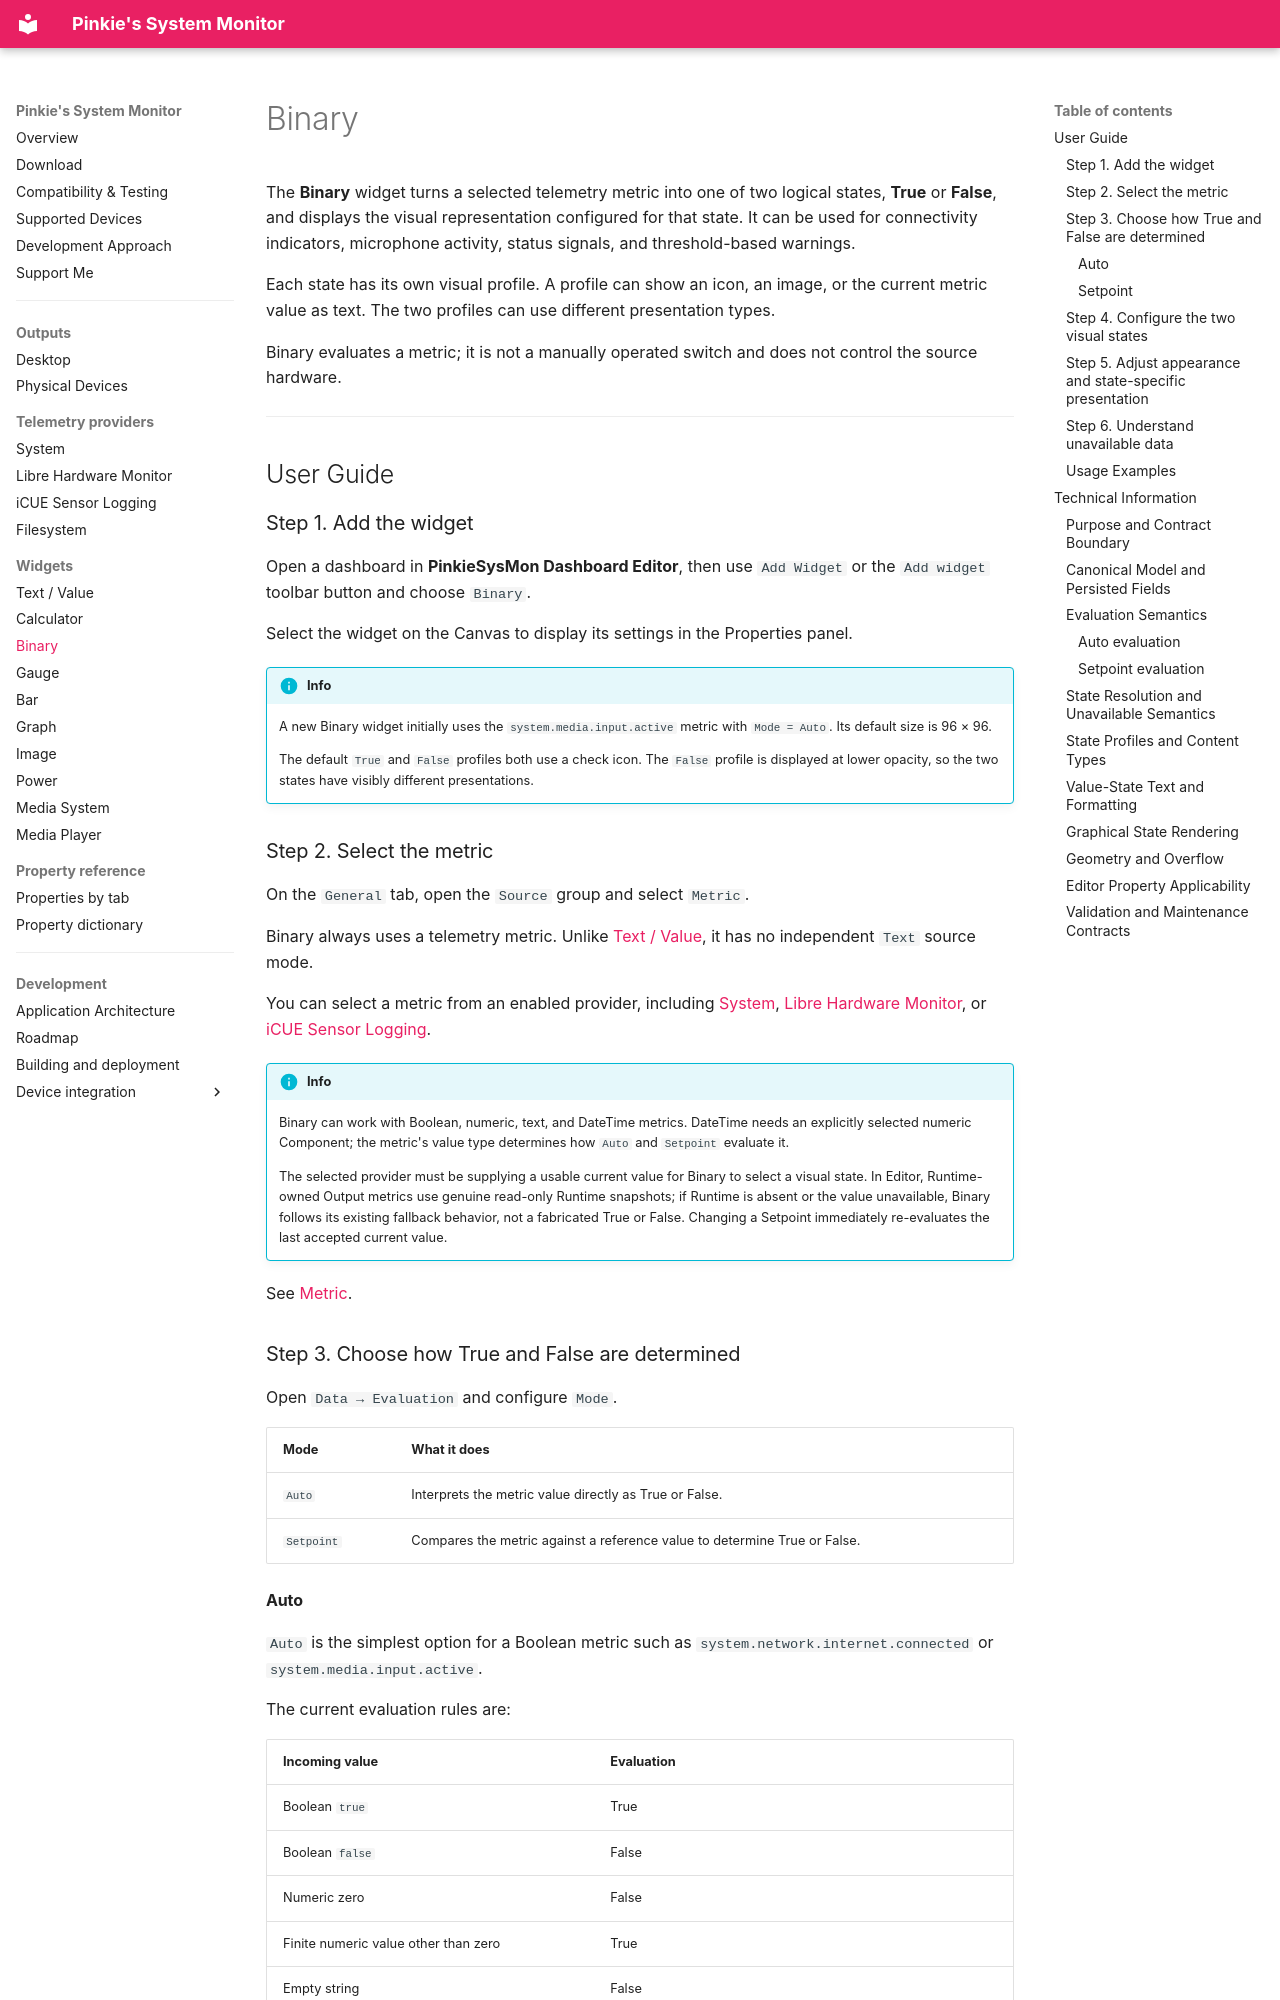

repository: Jim1537/PinkieSysMon · page: widgets/binary/index.html · generator: mkdocs

# Binary

The **Binary** widget turns a selected telemetry metric into one of two logical states, **True** or **False**, and displays the visual representation configured for that state. It can be used for connectivity indicators, microphone activity, status signals, and threshold-based warnings.

Each state has its own visual profile. A profile can show an icon, an image, or the current metric value as text. The two profiles can use different presentation types.

Binary evaluates a metric; it is not a manually operated switch and does not control the source hardware.

---
## User Guide

### Step 1. Add the widget

Open a dashboard in **PinkieSysMon Dashboard Editor**, then use `Add Widget` or the `Add widget` toolbar button and choose `Binary`.

Select the widget on the Canvas to display its settings in the Properties panel.

!!! info
    A new Binary widget initially uses the `system.media.input.active` metric with `Mode = Auto`. Its default size is 96 × 96.

    The default `True` and `False` profiles both use a check icon. The `False` profile is displayed at lower opacity, so the two states have visibly different presentations.


### Step 2. Select the metric

On the `General` tab, open the `Source` group and select `Metric`.

Binary always uses a telemetry metric. Unlike [Text / Value](text-value.md), it has no independent `Text` source mode.

You can select a metric from an enabled provider, including [System](../telemetry/system.md), [Libre Hardware Monitor](../telemetry/libre-hardware-monitor.md), or [iCUE Sensor Logging](../telemetry/icue-sensor-logging.md).

!!! info
    Binary can work with Boolean, numeric, text, and DateTime metrics. DateTime needs an explicitly selected numeric Component; the metric's value type determines how `Auto` and `Setpoint` evaluate it.

    The selected provider must be supplying a usable current value for Binary to select a visual state. In Editor, Runtime-owned Output metrics use genuine read-only Runtime snapshots; if Runtime is absent or the value unavailable, Binary follows its existing fallback behavior, not a fabricated True or False. Changing a Setpoint immediately re-evaluates the last accepted current value.


See [Metric](properties.md#metric).

### Step 3. Choose how True and False are determined

Open `Data → Evaluation` and configure `Mode`.

| Mode | What it does |
| --- | --- |
| `Auto` | Interprets the metric value directly as True or False. |
| `Setpoint` | Compares the metric against a reference value to determine True or False. |

#### Auto

`Auto` is the simplest option for a Boolean metric such as `system.network.internet.connected` or `system.media.input.active`.

The current evaluation rules are:

| Incoming value | Evaluation |
| --- | --- |
| Boolean `true` | True |
| Boolean `false` | False |
| Numeric zero | False |
| Finite numeric value other than zero | True |
| Empty string | False |
| Non-empty string | True, except for reserved unavailable strings |
| DateTime with selected numeric Component | Uses the projected number: zero is False, nonzero is True. |
| DateTime without a selected Component | No state can be selected. |
| Missing, `null`, or unsupported value | No state can be selected |

!!! warning
    `Auto` does not interpret the text `false` as Boolean false. A non-empty text value such as `false` is treated as True. Use `Setpoint` when you want to match a particular string.

    The text values `nil` and `undefined` are treated as unavailable, regardless of capitalization.
